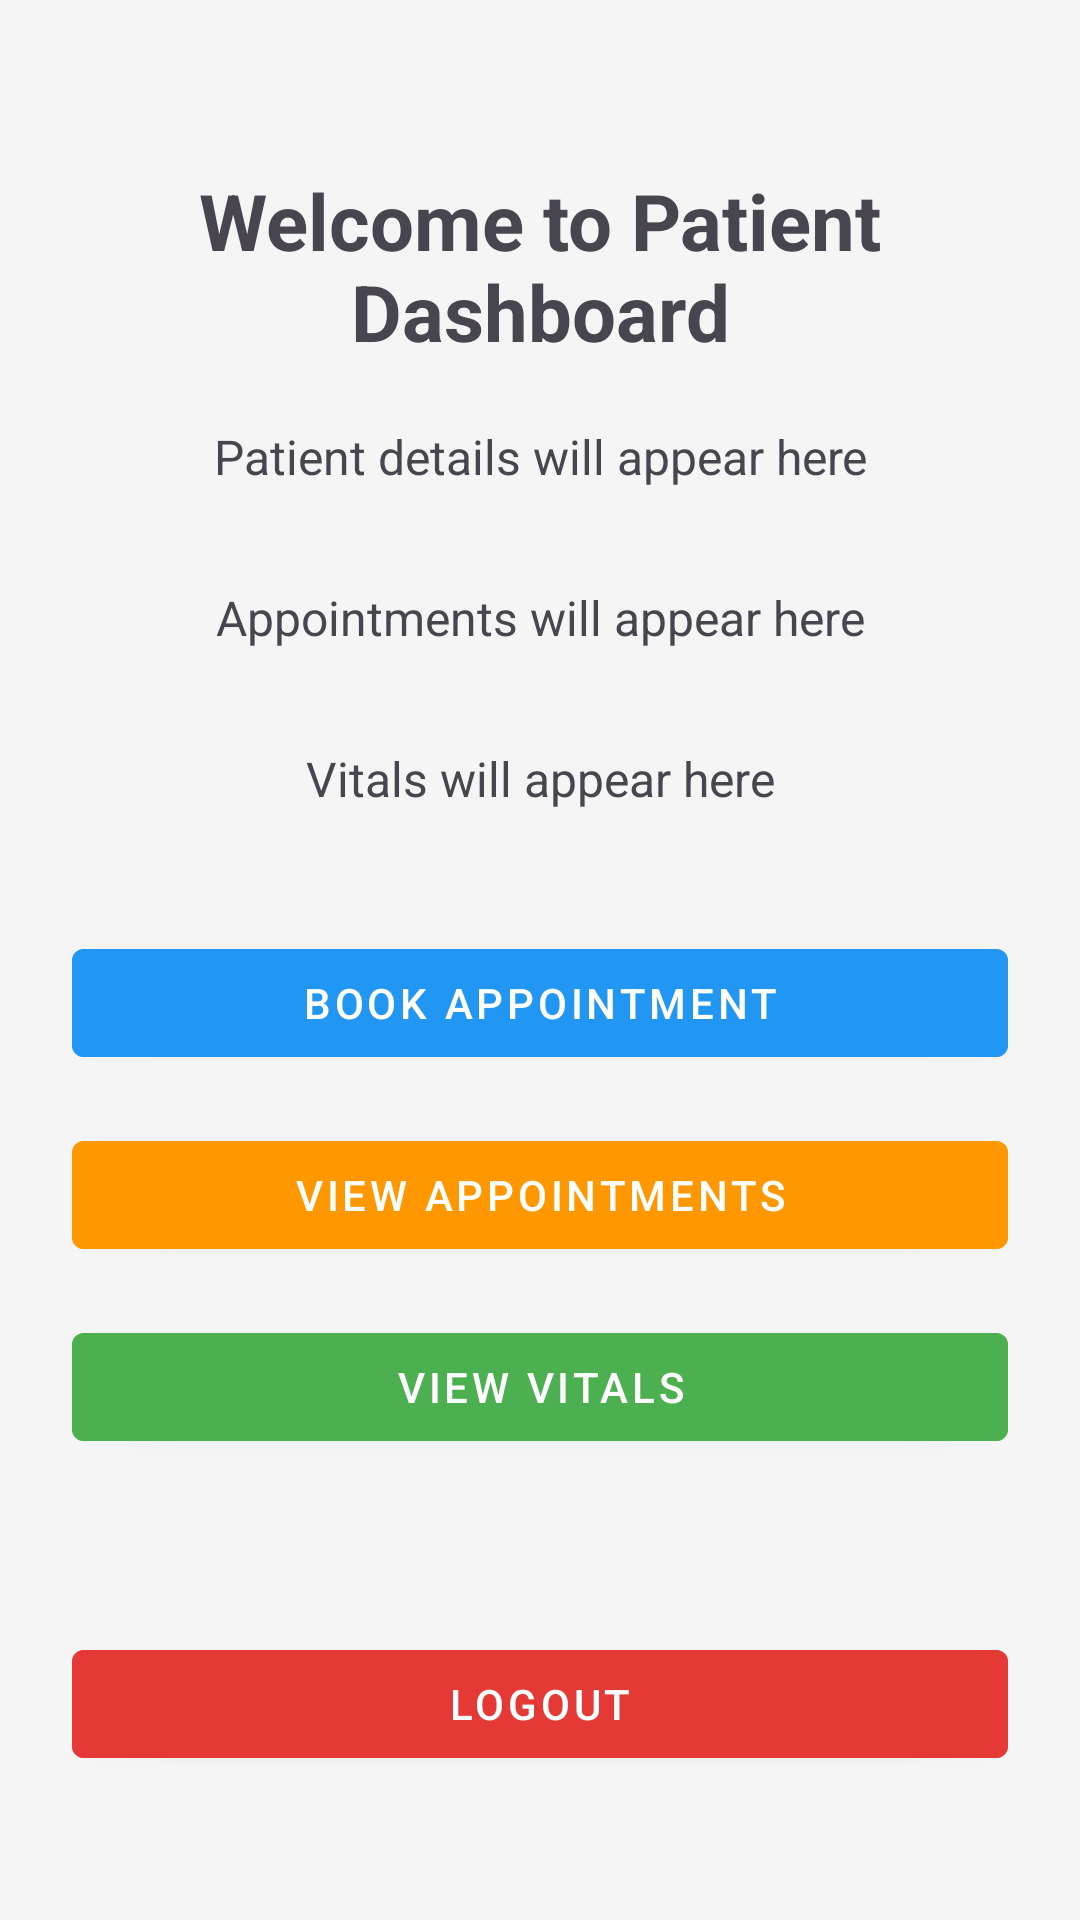

Android layout source for this screen:
<!-- AndroidManifest.xml: application theme Theme.HospiManagementApp -->
<!-- res/layout/activity_patient_dashboard.xml -->
<?xml version="1.0" encoding="utf-8"?>
<androidx.constraintlayout.widget.ConstraintLayout
    xmlns:android="http://schemas.android.com/apk/res/android"
    xmlns:app="http://schemas.android.com/apk/res-auto"
    android:layout_width="match_parent"
    android:layout_height="match_parent"
    android:background="#F5F5F5"
    android:padding="24dp">

    
    <TextView
        android:id="@+id/tvWelcomePatient"
        android:layout_width="0dp"
        android:layout_height="wrap_content"
        android:text="Welcome to Patient Dashboard"
        android:textSize="26sp"
        android:textStyle="bold"
        android:gravity="center"
        app:layout_constraintTop_toTopOf="parent"
        app:layout_constraintStart_toStartOf="parent"
        app:layout_constraintEnd_toEndOf="parent"
        android:layout_marginTop="32dp"/>

    
    <TextView
        android:id="@+id/tvPatientDetails"
        android:layout_width="0dp"
        android:layout_height="wrap_content"
        android:text="Patient details will appear here"
        android:textSize="16sp"
        android:padding="8dp"
        android:gravity="center"
        app:layout_constraintTop_toBottomOf="@id/tvWelcomePatient"
        app:layout_constraintStart_toStartOf="parent"
        app:layout_constraintEnd_toEndOf="parent"
        android:layout_marginTop="12dp"/>

    
    <TextView
        android:id="@+id/tvAppointments"
        android:layout_width="0dp"
        android:layout_height="wrap_content"
        android:text="Appointments will appear here"
        android:textSize="16sp"
        android:padding="8dp"
        android:gravity="center"
        app:layout_constraintTop_toBottomOf="@id/tvPatientDetails"
        app:layout_constraintStart_toStartOf="parent"
        app:layout_constraintEnd_toEndOf="parent"
        android:layout_marginTop="16dp"/>

    
    <TextView
        android:id="@+id/tvVitals"
        android:layout_width="0dp"
        android:layout_height="wrap_content"
        android:text="Vitals will appear here"
        android:textSize="16sp"
        android:padding="8dp"
        android:gravity="center"
        app:layout_constraintTop_toBottomOf="@id/tvAppointments"
        app:layout_constraintStart_toStartOf="parent"
        app:layout_constraintEnd_toEndOf="parent"
        android:layout_marginTop="16dp"/>

    
    <com.google.android.material.button.MaterialButton
        android:id="@+id/btnBookAppointment"
        style="@style/Widget.MaterialComponents.Button"
        android:layout_width="0dp"
        android:layout_height="wrap_content"
        android:text="Book Appointment"
        android:backgroundTint="#2196F3"
        android:textColor="@android:color/white"
        app:layout_constraintTop_toBottomOf="@id/tvVitals"
        app:layout_constraintStart_toStartOf="parent"
        app:layout_constraintEnd_toEndOf="parent"
        android:layout_marginTop="32dp"/>

    
    <com.google.android.material.button.MaterialButton
        android:id="@+id/btnViewAppointments"
        style="@style/Widget.MaterialComponents.Button"
        android:layout_width="0dp"
        android:layout_height="wrap_content"
        android:text="View Appointments"
        android:backgroundTint="#FF9800"
        android:textColor="@android:color/white"
        app:layout_constraintTop_toBottomOf="@id/btnBookAppointment"
        app:layout_constraintStart_toStartOf="parent"
        app:layout_constraintEnd_toEndOf="parent"
        android:layout_marginTop="16dp"/>

    
    <com.google.android.material.button.MaterialButton
        android:id="@+id/btnVitals"
        style="@style/Widget.MaterialComponents.Button"
        android:layout_width="0dp"
        android:layout_height="wrap_content"
        android:text="View Vitals"
        android:backgroundTint="#4CAF50"
        android:textColor="@android:color/white"
        app:layout_constraintTop_toBottomOf="@id/btnViewAppointments"
        app:layout_constraintStart_toStartOf="parent"
        app:layout_constraintEnd_toEndOf="parent"
        android:layout_marginTop="16dp"/>

    
    <com.google.android.material.button.MaterialButton
        android:id="@+id/btnLogout"
        style="@style/Widget.MaterialComponents.Button"
        android:layout_width="0dp"
        android:layout_height="wrap_content"
        android:text="Logout"
        android:backgroundTint="#E53935"
        android:textColor="@android:color/white"
        app:layout_constraintBottom_toBottomOf="parent"
        app:layout_constraintStart_toStartOf="parent"
        app:layout_constraintEnd_toEndOf="parent"
        android:layout_marginBottom="24dp"/>

</androidx.constraintlayout.widget.ConstraintLayout>
<!-- resources referenced by this layout -->
<resources>
  <style name="Theme.HospiManagementApp" parent="Base.Theme.HospiManagementApp" />
  <style name="Base.Theme.HospiManagementApp" parent="Theme.Material3.DayNight.NoActionBar">
          
          <item name="colorPrimary">@color/purple_500</item>
          <item name="colorSecondary">@color/teal_200</item>
          <item name="android:windowBackground">@color/white</item>
      </style>
  <color name="purple_500">#6200EE</color>
  <color name="teal_200">#03DAC5</color>
  <color name="white">#FFFFFF</color>
</resources>
